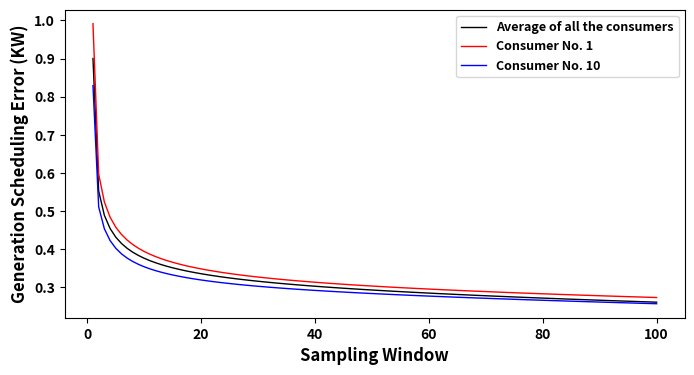

Recreate this plot in Python.
#!/usr/bin/env python
import sys
import numpy as np
from matplotlib import rc,rcParams
import matplotlib.pyplot as plt
import matplotlib.patches as patches





y1_=[9000.935147111757032689638435840606689453125,5525.018319059565328643657267093658447265625,4888.785820723443976021371781826019287109375,4543.7126023836690364987589418888092041015625,4316.1740063229763109120540320873260498046875,4150.6463460761951864697039127349853515625,4022.735805897109457873739302158355712890625,3919.73603160677566847880370914936065673828125,3834.265829753809157409705221652984619140625,3761.695885102022657520137727260589599609375,3698.95217127338628415600396692752838134765625,3643.9009073419410924543626606464385986328125,3595.00748329632233435404486954212188720703125,3551.13565948606947131338529288768768310546875,3511.42348265088003245182335376739501953125,3475.20347181304578043636865913867950439453125,3441.94951596523560510831885039806365966796875,3411.2405089137546383426524698734283447265625,3382.73481615886203144327737390995025634765625,3356.15195164178248887765221297740936279296875,3331.25917291552241294994018971920013427734375,3307.8615053140156305744312703609466552734375,3285.794203456445757183246314525604248046875,3264.916975548321715905331075191497802734375,3245.10950273791104336851276457309722900390625,3226.26792348504750407300889492034912109375,3208.30204638015084128710441291332244873046875,3191.133119363703372073359787464141845703125,3174.69202858978178483084775507450103759765625,3158.91783237881236345856450498104095458984375,3143.75655895171803422272205352783203125,3129.160213599616326973773539066314697265625,3115.0859534696364789851941168308258056640625,3101.4953975057514981017448008060455322265625,3088.3540461306538418284617364406585693359375,3075.63079061056350838043726980686187744140625,3063.2974961638101376593112945556640625,3051.32864606282828390249051153659820556640625,3039.7010364530060542165301740169525146484375,3028.3935135525653095101006329059600830078125,3017.38674645833316390053369104862213134765625,3006.66302998202945673256181180477142333984375,2996.20611294395212098606862127780914306640625,2986.0010481215940671972930431365966796875,2976.034060695723383105359971523284912109375,2966.29243257071766493027098476886749267578125,2956.76440033401149776182137429714202880859375,2947.43906501242099693627096712589263916015625,2938.3063120332835751469247043132781982421875,2929.3567400642614302341826260089874267578125,2920.58159758002011585631407797336578369140625,2911.97272619726209086365997791290283203125,2903.52250992364815829205326735973358154296875,2895.223829623128040111623704433441162109375,2887.070022060846895328722894191741943359375,2879.05484299953195659327320754528045654296875,2871.17243388565702844061888754367828369140625,2863.4172917108562614885158836841583251953125,2855.78424170420521477353759109973907470703125,2848.268412545314276940189301967620849609375,2840.8652138240204294561408460140228271484375,2833.57031551667705571162514388561248779296875,2826.3796292589240692905150353908538818359375,2819.28929124638261782820336520671844482421875,2812.2956465845427374006249010562896728515625,2805.3952349523251541540957987308502197265625,2798.58477745269419756368733942508697509765625,2791.86116453005661242059431970119476318359375,2785.22144485613580400240607559680938720703125,2778.6628150969072521547786891460418701171875,2772.18261047488476833677850663661956787109375,2765.77829605657416323083452880382537841796875,2759.44745870150291011668741703033447265625,2753.1877996103939949534833431243896484375,2746.9971274263998566311784088611602783203125,2740.8733518343824471230618655681610107421875,2734.81447762467132633901201188564300537109375,2728.81859917120573300053365528583526611328125,2722.8838953038202816969715058803558349609375,2717.0086245290558508713729679584503173828125,2711.19112057791926417849026620388031005859375,2705.42978826016269522369839251041412353515625,2699.72309958273808661033399403095245361328125,2694.06959013683581360965035855770111083984375,2688.46785571094005717895925045013427734375,2682.91654912447347669512964785099029541015625,2677.41437726339927394292317330837249755859375,2671.960098301273319520987570285797119140625,2666.55251909232583784614689648151397705078125,2661.19049272614529400016181170940399169921875,2655.87291622900784204830415546894073486328125,2650.59872840458774589933454990386962890625,2645.36690780423259639064781367778778076171875,2640.17647081174300183192826807498931884765625,2635.02646984664124829578213393688201904296875,2629.91599166436162704485468566417694091796875,2624.84415575729872216470539569854736328125,2619.810112845536423265002667903900146484375,2614.8130434475597212440334260463714599609375,2609.85215653960176496184431016445159912109375]

y1 = [x / 10000 for x in y1_]

size =len(y1)

x=list(range(1,size+1))

y2 = []

y3_ = [-0.82889198040886891138967484948807395994663238525390625,-0.5109973159752729809923721404629759490489959716796875,-0.45359018910214843334216539005865342915058135986328125,-0.42270475934068774126473044816520996391773223876953125,-0.4024772370633062923417355705169029533863067626953125,-0.38785024865401129812170211152988485991954803466796875,-0.376608087801936719518636209613760001957416534423828125,-0.3675996380870942825680458554415963590145111083984375,-0.360157864014917394879233825122355483472347259521484375,-0.35386540675422828439167233227635733783245086669921875,-0.348445756859086908097111745519214309751987457275390625,-0.343707402472876122345724070328287780284881591796875,-0.33951290222530794427058253859286196529865264892578125,-0.335760703706733110163185074270586483180522918701171875,-0.332373924021537814343929539973032660782337188720703125,-0.329293143044771863259256861056201159954071044921875,-0.326471615041588558714380496894591487944126129150390625,-0.323871993845998351613246768465614877641201019287109375,-0.321464036482338511024892113709938712418079376220703125,-0.319222957318845257379535951258731074631214141845703125,-0.317128225514516193239700214689946733415126800537109375,-0.315162671184177067829068619175814092159271240234375,-0.31331181076751957181869556734454818069934844970703125,-0.311563330770384450119081520824693143367767333984375,-0.3099066877348659598823132910183630883693695068359375,-0.30833279472951613531250814048689790070056915283203125,-0.306833773083384830915321117572602815926074981689453125,-0.30540275390548943246216140323667787015438079833984375,-0.304033718009202702514670590971945784986019134521484375,-0.302721365760849348003347358826431445777416229248046875,-0.301461010461611722544006397583871148526668548583984375,-0.300248490396502309973669753162539564073085784912109375,-0.299080095809252044514181534395902417600154876708984375,-0.29795250790106886373820316293858923017978668212890625,-0.296862747583183261834705035653314553201198577880859375,-0.295808132193532691278647916988120414316654205322265625,-0.29478623875628995332220938507816754281520843505859375,-0.293794872647697824508128405796014703810214996337890625,-0.29283204075338920002735676462179981172084808349609375,-0.291895928376453561714498619039659388363361358642578125,-0.290984879292807807615872661699540913105010986328125,-0.29009737845978644799060930381529033184051513671875,-0.289232036971116546197890784242190420627593994140625,-0.288387578921789067276648665938409976661205291748046875,-0.28756282990304160573913350162911228835582733154296875,-0.286756706894058355228338541564880870282649993896484375,-0.28596820935448807876610999301192350685596466064453125,-0.285196411353027645674274026532657444477081298828125,-0.2844404545928396199627741225413046777248382568359375,-0.28369954221557891482774493852048180997371673583984375,-0.282972933283596628228906411095522344112396240234375,-0.282259937854365927645261535872123204171657562255859375,-0.28155991257361290269756182169658131897449493408203125,-0.28087225672388138608681629193597473204135894775390625,-0.280196408674043884179383212540415115654468536376953125,-0.279531842682607223338209223584271967411041259765625,-0.27887806601398512640344051760621368885040283203125,-0.278234616332187767451245008487603627145290374755859375,-0.27760105934102063951485206416691653430461883544921875,-0.276976986643734601756250413018278777599334716796875,-0.276362013798441441547737440487253479659557342529296875,-0.27575577854854149695285059351590462028980255126953125,-0.27515793920986608700474107536138035356998443603515625,-0.274568173198435683257656592104467563331127166748046875,-0.273986175684585220313493891808320768177509307861328125,-0.273411658360859011196453138836659491062164306640625,-0.272844348312525408761786138711613602936267852783203125,-0.272283986980760228657771904181572608649730682373046875,-0.2717303292096371336583615629933774471282958984375,-0.271183142369147367478632304482744075357913970947265625,-0.270642205547053704695059650475741364061832427978515625,-0.270107308803437751176801384644932113587856292724609375,-0.269578252482174318682695002280524931848049163818359375,-0.2690548465743651807002834175364114344120025634765625,-0.26853691012908231794398261627065949141979217529296875,-0.268024270707404255187356056921998970210552215576171875,-0.26751676387600531459298736081109382212162017822265625,-0.2670142327369788848301368489046581089496612548828125,-0.2665165274908514181362306771916337311267852783203125,-0.266023505030092144441056234427378512918949127197265625,-0.265535028560620556259408431287738494575023651123046875,-0.265050967249063240682716013907338492572307586669921875,-0.26457119589373301327128729099058546125888824462890625,-0.26409559461748510766909703306737355887889862060546875,-0.263624048580666736629751767395646311342716217041015625,-0.263156447712796282001335157474386505782604217529296875,-0.262692686461363733574359002886922098696231842041015625,-0.262232663556609513211270723331836052238941192626953125,-0.26177628179104062144944009560276754200458526611328125,-0.26132344781259930766026400306145660579204559326171875,-0.26087407193056588727841926811379380524158477783203125,-0.26042806793317219149486163587425835430622100830078125,-0.259985352916210221696502458144095726311206817626953125,-0.259545847121792794265360271310782991349697113037109375,-0.259109473786586885779570366139523684978485107421875,-0.2586761589988786358418337840703316032886505126953125,-0.25824583156386626825451457989402115345001220703125,-0.257818422876610331417879251603153534233570098876953125,-0.257393866802151094486106330805341713130474090576171875,-0.25697209956234090544313630743999965488910675048828125]

y3 = [abs(x) for x in y3_]

y2_ = [-0.9912209686171642442076290535624139010906219482421875,-0.59712696007696497435546234555658884346485137939453125,-0.523896988332735791260574842453934252262115478515625,-0.484064970081289625003506671419017948210239410400390625,-0.457784902085292599860366635766695253551006317138671875,-0.438679107300120774137752732713124714791774749755859375,-0.423936094345290170881668245783657766878604888916015625,-0.4120875978223541569178678400930948555469512939453125,-0.402278916706335198938404573709703981876373291015625,-0.393973079505944789868721045422716997563838958740234375,-0.38681300152775455192255549263791181147098541259765625,-0.380550511806355462596229699556715786457061767578125,-0.37500693562325693175552032698760740458965301513671875,-0.370049857554620220678742725795018486678600311279296875,-0.3655787453441108336704701287089847028255462646484375,-0.361515693001264626360580223263241350650787353515625,-0.357799256056997638797412264466402120888233184814453125,-0.354380226193268421663873368743225000798702239990234375,-0.351218662120568458906433306765393353998661041259765625,-0.348281757304834738153687112571788020431995391845703125,-0.345542279006711916533589601385756395757198333740234375,-0.342977405902425369621511208606534637510776519775390625,-0.340567849201138750370176921933307312428951263427734375,-0.33829717892424338021584162561339326202869415283203125,-0.336151300993316082266204603001824580132961273193359375,-0.334118046753330733000808550059446133673191070556640625,-0.332186847409574659284459130503819324076175689697265625,-0.330348473354110161448460303290630690753459930419921875,-0.328594823619718479079665485187433660030364990234375,-0.326918754446029691251851545530371367931365966796875,-0.32531393864612601074526310185319744050502777099609375,-0.323774749436782582900917759616277180612087249755859375,-0.322296163854578210372636704050819389522075653076171875,-0.320873681969570501149036090282606892287731170654296875,-0.319503258929694500256601941146072931587696075439453125,-0.31818124749422971309087415647809393703937530517578125,-0.316904349194548518031666617389419116079807281494140625,-0.315669572631710193544307685442618094384670257568359375,-0.314474197709940728184818681256729178130626678466796875,-0.313315744832497689031924892333336174488067626953125,-0.312191948266076491069753728879732079803943634033203125,-0.3111007330230608491916655111708678305149078369140625,-0.310040194725329787406309378638979978859424591064453125,-0.30900858200558711796901434354367665946483612060546875,-0.308004281076700137109725119444192387163639068603515625,-0.307025802160424021725049215092440135776996612548828125,-0.3060717675163229234414075108361430466175079345703125,-0.3051409008526402288907775073312222957611083984375,-0.30423201793451204455465131104574538767337799072265625,-0.303344018232689194292106549255549907684326171875,-0.30247587747933402102518130050157196819782257080078125,-0.301626641016669083672496753933955915272235870361328125,-0.300795417840647172358359284771722741425037384033203125,-0.299981375255408522217948075194726698100566864013671875,-0.299183734065902540155690303436131216585636138916015625,-0.29840176424579578640106092279893346130847930908203125,-0.29763478102615670284336601980612613260746002197265625,-0.29688214135744395161253805781598202884197235107421875,-0.29614324070345598993725388936582021415233612060546875,-0.29541751013105344014775255345739424228668212890625,-0.294704413663939401857305711018852889537811279296875,-0.294003445872679236572366789914667606353759765625,-0.29331412967643111233684294347767718136310577392578125,-0.292636014334774763323565593964303843677043914794921875,-0.2919686736105113755712636702810414135456085205078125,-0.291311704086503142629993590162484906613826751708984375,-0.290664723621546328136133752195746637880802154541015625,-0.29002736993189726089070745729259215295314788818359375,-0.2893992992865264124446866844664327800273895263671875,-0.288780185305573144916024830308742821216583251953125,-0.288169717852368945099073016535839997231960296630859375,-0.2875676020106701091805234682396985590457916259765625,-0.286973557139369839230624847914441488683223724365234375,-0.286387315997931268807263904818682931363582611083984375,-0.285808623936298744627748646962572820484638214111328125,-0.28523723814381474195300825158483348786830902099609375,-0.28467292695209878150564009047229774296283721923828125,-0.28411546918738406208859714752179570496082305908203125,-0.283564653568198377087128392304293811321258544921875,-0.283020278144717363222326866889488883316516876220703125,-0.282482149776410229602419121874845586717128753662109375,-0.28195008364492568642134529000031761825084686279296875,-0.2814239027994551722855476327822543680667877197265625,-0.28090343773206161159805560600943863391876220703125,-0.28038852598058827680915783275850117206573486328125,-0.279879011757207030175464979038224555552005767822265625,-0.27937474560051100969104709292878396809101104736328125,-0.27887558404952594859338432797812856733798980712890625,-0.278381389337976681286335178810986690223217010498046875,-0.277892029107333515813849089681752957403659820556640625,-0.277407376137350725198160716900019906461238861083984375,-0.27692730809275512005029895590269006788730621337890625,-0.27645170728505041868316993713960982859134674072265625,-0.27598046044832236223243171480135060846805572509765625,-0.2755134585281016068591952716815285384654998779296875,-0.27505059648240492986559502242016606032848358154296875,-0.274591773094128743792907698662020266056060791015625,-0.274136890794023313500105132334283553063869476318359375,-0.27368585549356583275226739715435542166233062744140625,-0.273238576427102419774683994546649046242237091064453125]

y2 = [abs(x) for x in y2_]

rc('font', weight='bold')
# rcParams['text.latex.preamble'] = [r'\usepackage{sfmath} \boldmath']

# plt.rcParams['text.latex.preamble'] = [r"\usepackage{sfmath}"], [r"\usepackage{boldmath}"]

plt.figure(figsize=(8,4))

# a=[]

# a.append(np.arange(1, 151, step=15))


# plt.xticks(np.arange(min(x), max(x), 10), rotation = 60)
# plt.xticks(fontsize=12)
# plt.yticks(fontsize=12)


# plt.xticks(np.arange(150, 151, step=15),rotation=60)

# plt.xticks(np.arange(150))
# plt.xticks(rotation=60)

# label_ = 'Error percentage in pricing signals of consumer No.' + str(sys.argv[1]) + '\nusing proposed Multi Party RTP scheme'



plt.plot(x, y1, color='black', alpha=1, label=r'Average of all the consumers', linewidth=1)
plt.plot(x, y2, color='red', alpha=1, label=r'Consumer No. 1', linewidth=1)
plt.plot(x, y3, color='blue', alpha=1, label=r'Consumer No. 10',linewidth=1)
# plt.plot(x, y2, label=r'Error percentage in pricing singnals of consumer No.10 using Floating point representation in MPC',color='blue', alpha=1)
# plt.plot(x, y3, label=r'Consumer No.10 pricing singnals using Floating point representation in MPC',color='blue', alpha=1)

plt.xlabel('Sampling Window', fontweight='bold', fontsize=12)
plt.ylabel('Generation Scheduling Error (KW)', fontweight='bold', fontsize=12)
# plt.ylabel('Error percentage', fontweight='bold', fontsize=12)

# plt.plot(x, y2, color='red')
# plt.plot(x, y3, color='green')
# plt.plot(x, y4, color='blue')
# plt.legend(bbox_to_anchor=(1.6, .5), loc='center right', borderaxespad=0.)

plt.legend(fontsize=9)

fileName = 'GSE.png'

# print(fileName)

plt.savefig(fileName, dpi =500, bbox_inches='tight')


# print('completed')
# plt.savefig('result.05.png', dpi =200, bbox_inches='tight')




# # plt.figure(figsize=(10,10))
#plt.title('%s' %sys.argv[1].split(' ')[0] ,fontsize=8.5 )
#plt.legend()
#plt.legend(bbox_to_anchor=(1.6, .5), loc='center right', ncol=1)

# plt.xlabel('Date')
# plt.ylabel('Predicted kilowatts')

#plt.savefig('%s.pdf' % float(sys.argv[1].split(' ')[3])
# plt.savefig('result.png', bbox_inches='tight') #
#plt.show()
